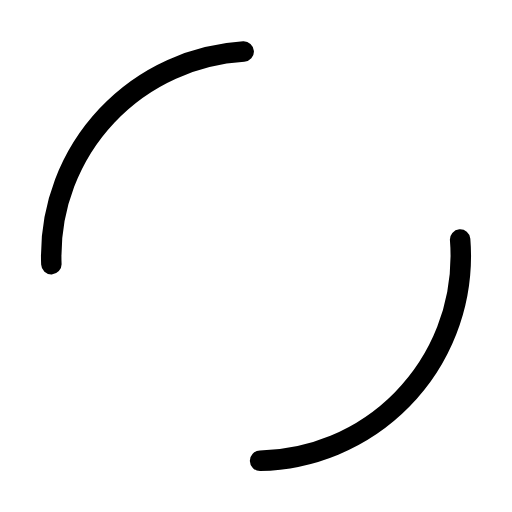
t = 0.00 s
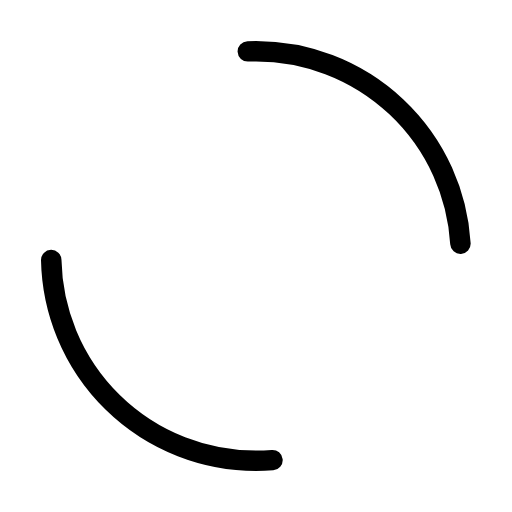
t = 0.25 s
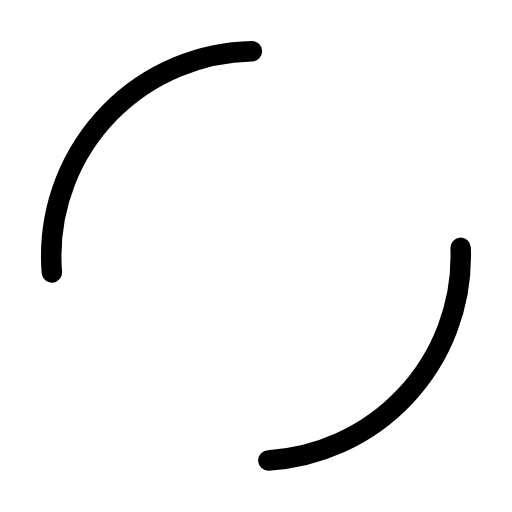
t = 0.50 s
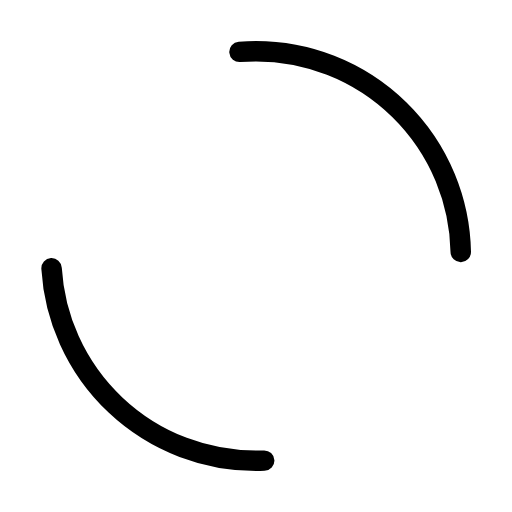
t = 0.75 s

The animated SVG that drew these frames (rendered in a browser with its animation timeline set to each time). Animation: 1 SMIL element (animateTransform=1); one cycle of 1.00 s, repeats indefinitely.

    <svg
        class="loading-spinner"
        xmlns="http://www.w3.org/2000/svg"
        xmlns:xlink="http://www.w3.org/1999/xlink"
        style="margin: auto; display: block"
        viewBox="0 0 100 100"
        preserveAspectRatio="xMidYMid"
    >
        <circle
            cx="50"
            cy="50"
            r="40"
            stroke-width="4"
            stroke="currentColor"
            stroke-dasharray="62 62"
            fill="none"
            stroke-linecap="round"
        >
            <animateTransform
                attributeName="transform"
                type="rotate"
                repeatCount="indefinite"
                dur="1s"
                keyTimes="0;1"
                values="0 50 50;360 50 50"
            ></animateTransform>
        </circle>
    </svg>
